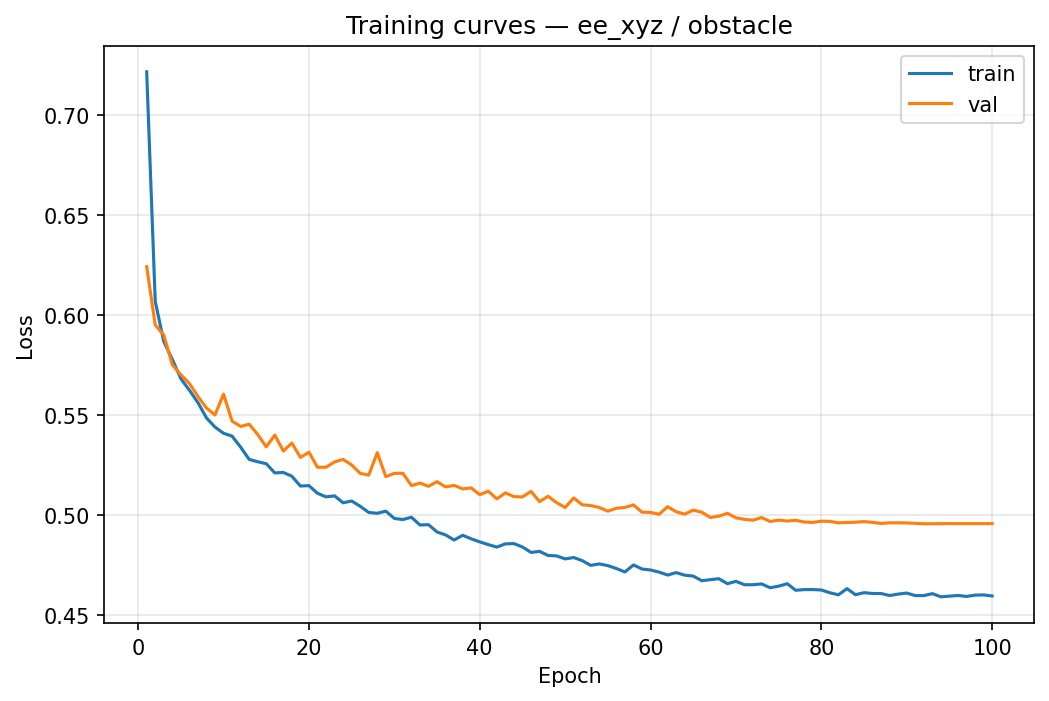

The file beside this chart, header and first rows:
epoch, train_loss, val_loss
1, 0.7214, 0.624
2, 0.6067, 0.5949
3, 0.5866, 0.5899
4, 0.5777, 0.575
5, 0.568, 0.57
6, 0.5623, 0.5656
7, 0.5561, 0.5592
8, 0.5484, 0.5533
9, 0.5438, 0.5499
10, 0.5407, 0.5603
11, 0.5393, 0.5468
12, 0.5338, 0.5442
13, 0.5277, 0.5453
14, 0.5265, 0.5401
15, 0.5255, 0.534
16, 0.5209, 0.5398
17, 0.5211, 0.5319
18, 0.5193, 0.5359
19, 0.5144, 0.5287
20, 0.5146, 0.5313
21, 0.5107, 0.5237
22, 0.5089, 0.5238
23, 0.5094, 0.5264
24, 0.506, 0.5277
25, 0.5069, 0.5249
26, 0.5043, 0.5207
27, 0.5011, 0.5198
28, 0.5007, 0.531
29, 0.5018, 0.5191
30, 0.4982, 0.5207
31, 0.4976, 0.5207
32, 0.4988, 0.5146
33, 0.4949, 0.5158
34, 0.4951, 0.5143
35, 0.4914, 0.5165
36, 0.4899, 0.5139
37, 0.4874, 0.5147
38, 0.4898, 0.5129
39, 0.488, 0.5134
40, 0.4865, 0.51
41, 0.4851, 0.5118
42, 0.4838, 0.508
43, 0.4855, 0.5109
44, 0.4856, 0.5091
45, 0.4839, 0.5089
46, 0.4812, 0.5117
47, 0.4817, 0.5066
48, 0.4797, 0.5093
49, 0.4794, 0.506
50, 0.4779, 0.5036
51, 0.4786, 0.5084
52, 0.4771, 0.505
53, 0.4747, 0.5046
54, 0.4754, 0.5036
55, 0.4746, 0.5018
56, 0.4731, 0.5033
57, 0.4714, 0.5036
58, 0.4749, 0.5049
59, 0.4729, 0.5013
60, 0.4724, 0.5012
... 40 more rows
